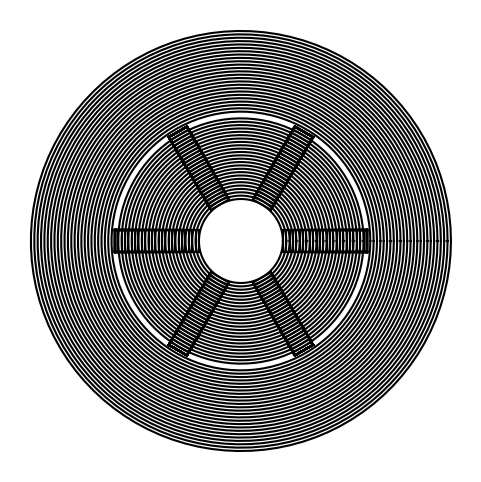

The script that saved this image:
import matplotlib.pyplot as plt
import numpy as np

def draw_fenocyl_grain(ax, Ri, Re, h, N, w, d, rb, steps):
    """
    Dibuja el grano de propelente tipo fenocyl con contornos que representan la quema a lo largo del tiempo.

    Parámetros:
    ax: Axes object de matplotlib para dibujar
    Ri (float): Radio interno inicial del grano (cm)
    Re (float): Radio externo inicial del grano (cm)
    h (float): Altura del grano (cm)
    N (int): Número de aletas
    w (float): Ancho de la aleta (cm)
    d (float): Profundidad de la aleta (cm)
    rb (float): Tasa de quemado (cm/s)
    steps (int): Número de pasos para dibujar los contornos
    """
    
    theta = np.linspace(0, 2 * np.pi, 100)
    angles = np.linspace(0, 2 * np.pi, N, endpoint=False)
    
    for t in range(steps):
        tiempo = t * (Re - Ri) / (rb * steps)
        Ri_t = Ri + rb * tiempo
        Re_t = Re - rb * tiempo
        
        if Ri_t >= Re_t:
            break
        
        x_outer = Re_t * np.cos(theta)
        y_outer = Re_t * np.sin(theta)
        
        x_inner = Ri_t * np.cos(theta)
        y_inner = Ri_t * np.sin(theta)
        
        ax.plot(x_outer, y_outer, 'k')
        ax.plot(x_inner, y_inner, 'k')
        
        for angle in angles:
            # Coordenadas del inicio y fin de la aleta en el ángulo dado
            x_start = Ri_t * np.cos(angle)
            y_start = Ri_t * np.sin(angle)
            x_end = (Ri_t + d - rb * tiempo) * np.cos(angle)
            y_end = (Ri_t + d - rb * tiempo) * np.sin(angle)
            
            # Puntos para formar la aleta rectangular centrada
            x_rect = [x_start - w/2 * np.sin(angle), 
                      x_start + w/2 * np.sin(angle), 
                      x_end + w/2 * np.sin(angle), 
                      x_end - w/2 * np.sin(angle)]
            
            y_rect = [y_start + w/2 * np.cos(angle), 
                      y_start - w/2 * np.cos(angle), 
                      y_end - w/2 * np.cos(angle), 
                      y_end + w/2 * np.cos(angle)]
            
            # Dibujar las aletas
            ax.plot([x_rect[0], x_rect[1]], [y_rect[0], y_rect[1]], 'k')
            ax.plot([x_rect[1], x_rect[2]], [y_rect[1], y_rect[2]], 'k')
            ax.plot([x_rect[2], x_rect[3]], [y_rect[2], y_rect[3]], 'k')
            ax.plot([x_rect[3], x_rect[0]], [y_rect[3], y_rect[0]], 'k')

fig, ax = plt.subplots(figsize=(6, 6))
draw_fenocyl_grain(ax, Ri=1.0, Re=5.0, h=10.0, N=6, w=.5, d=2.0, rb=0.1, steps=50)
ax.set_aspect('equal')
ax.set_axis_off()
plt.show()






